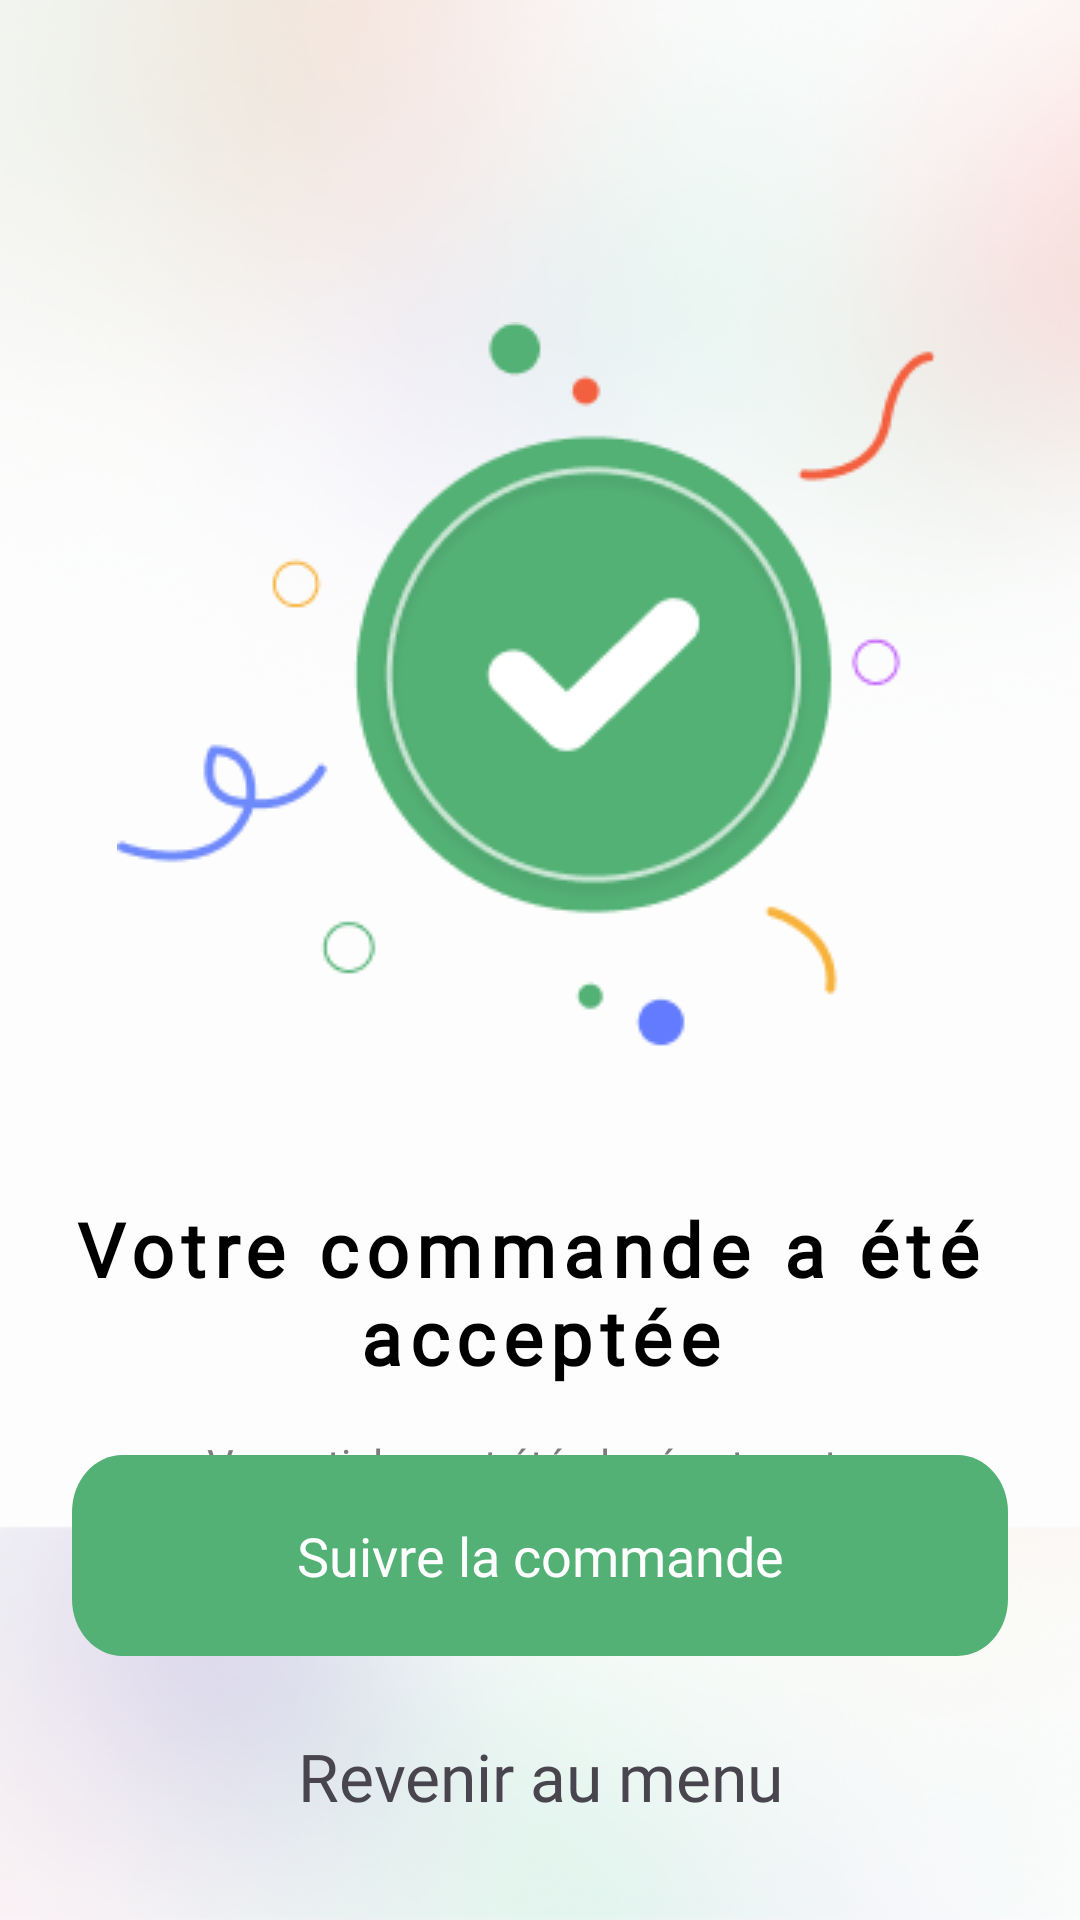

Layout XML and referenced resources for this Android screen:
<!-- AndroidManifest.xml: application theme Theme.Nectar -->
<!-- res/layout/activity_oder_accepted.xml -->
<?xml version="1.0" encoding="utf-8"?>
<androidx.constraintlayout.widget.ConstraintLayout xmlns:android="http://schemas.android.com/apk/res/android"
    xmlns:app="http://schemas.android.com/apk/res-auto"
    xmlns:tools="http://schemas.android.com/tools"
    android:layout_width="match_parent"
    android:layout_height="match_parent"
    tools:context=".Activity.OderAcceptedActivity"
    >

    <View
        android:id="@+id/view5"
        android:layout_width="413.83dp"
        android:layout_height="457.85dp"
        android:layout_alignParentLeft="true"
        android:layout_alignParentTop="true"
        android:background="@drawable/back2"
        app:layout_constraintBottom_toBottomOf="parent"
        app:layout_constraintEnd_toEndOf="parent"
        app:layout_constraintStart_toStartOf="parent" />

    <View
        android:id="@+id/view4"
        android:layout_width="414.6dp"
        android:layout_height="510.09dp"
        android:layout_alignParentLeft="true"
        android:layout_alignParentTop="true"
        android:background="@drawable/back"
        app:layout_constraintEnd_toEndOf="parent"
        app:layout_constraintStart_toStartOf="parent"
        app:layout_constraintTop_toTopOf="parent" />

    <ImageView
        android:id="@+id/imageView20"
        android:layout_width="wrap_content"
        android:layout_height="wrap_content"
        app:layout_constraintBottom_toBottomOf="parent"
        app:layout_constraintEnd_toEndOf="parent"
        app:layout_constraintHorizontal_bias="0.45"
        app:layout_constraintStart_toStartOf="parent"
        app:layout_constraintTop_toTopOf="parent"
        app:layout_constraintVertical_bias="0.26999998"
        app:srcCompat="@drawable/validate" />

    <TextView
        android:id="@+id/textView18"
        android:layout_width="wrap_content"
        android:layout_height="wrap_content"
        android:layout_marginTop="50dp"
        android:fontFamily="@font/gilroy_bold"
        android:letterSpacing="0.1"
        android:text="@string/votre_commande_a_t_n_accept_e"
        android:textAlignment="center"
        android:textColor="@color/black"
        android:textSize="25sp"
        android:textStyle="bold"
        app:layout_constraintEnd_toEndOf="@+id/imageView20"
        app:layout_constraintStart_toStartOf="@+id/imageView20"
        app:layout_constraintTop_toBottomOf="@+id/imageView20" />

    <TextView
        android:id="@+id/textView19"
        android:layout_width="wrap_content"
        android:layout_height="wrap_content"
        android:layout_marginTop="16dp"
        android:text="@string/vos_articles_ont_t_plac_s_et_sont_nen_cours_de_traitement"
        android:textAlignment="center"
        android:fontFamily="@font/gilroy_medium"
        android:textColor="@color/gris2"
        app:layout_constraintEnd_toEndOf="@+id/textView18"
        app:layout_constraintStart_toStartOf="@+id/textView18"
        app:layout_constraintTop_toBottomOf="@+id/textView18" />

    <androidx.constraintlayout.widget.ConstraintLayout
        android:id="@+id/id_track_order"
        android:layout_width="match_parent"
        android:layout_height="@dimen/btn_height"
        android:layout_marginStart="24dp"
        android:layout_marginEnd="24dp"
        android:layout_marginBottom="16dp"
        android:background="@drawable/rectangle_6"
        android:padding="@dimen/btn_padding"
        app:layout_constraintBottom_toTopOf="@+id/textView20"
        app:layout_constraintEnd_toEndOf="parent"
        app:layout_constraintHorizontal_bias="1.0"
        app:layout_constraintStart_toStartOf="parent">

        <TextView
            android:layout_width="wrap_content"
            android:layout_height="wrap_content"
            android:fontFamily="@font/gilroy_bold"
            android:gravity="center_horizontal|top"
            android:text="@string/suivre_la_commande"
            android:textColor="@color/white"
            android:textSize="18sp"
            app:layout_constraintBottom_toBottomOf="parent"
            app:layout_constraintEnd_toEndOf="parent"
            app:layout_constraintStart_toStartOf="parent"
            app:layout_constraintTop_toTopOf="parent" />


    </androidx.constraintlayout.widget.ConstraintLayout>

    <TextView
        android:id="@+id/textView20"
        android:layout_width="match_parent"
        android:layout_height="48dp"
        android:layout_marginStart="32dp"
        android:layout_marginEnd="32dp"
        android:layout_marginBottom="24dp"
        android:fontFamily="@font/gilroy_bold"
        android:gravity="center"
        android:onClick="backpressed"
        android:text="@string/revenir_au_menu"
        android:textSize="22sp"
        app:layout_constraintBottom_toBottomOf="@+id/view5"
        app:layout_constraintEnd_toEndOf="parent"
        app:layout_constraintStart_toStartOf="parent" />

</androidx.constraintlayout.widget.ConstraintLayout>
<!-- resources referenced by this layout -->
<resources>
  <color name="black">#FF000000</color>
  <color name="gris2">#7C7C7C</color>
  <color name="white">#FFFFFFFF</color>
  <dimen name="btn_height">67dp</dimen>
  <dimen name="btn_padding">18dp</dimen>
  <!-- drawable back: png bitmap (drawable, 51512 bytes) -->
  <!-- drawable back2: png bitmap (drawable, 67647 bytes) -->
  <!-- drawable rectangle_6 (drawable) -->
  <?xml version="1.0" encoding="utf-8"?>
  <vector xmlns:android="http://schemas.android.com/apk/res/android"
      android:width="353dp"
      android:height="67dp"
      android:viewportWidth="353"
      android:viewportHeight="67"
      >
      <group>
          <clip-path
              android:pathData="M19 0H334C344.493 0 353 8.50659 353 19V48C353 58.4934 344.493 67 334 67H19C8.50659 67 0 58.4934 0 48V19C0 8.50659 8.50659 0 19 0Z"
              />
          <path
              android:pathData="M0 0V67H353V0"
              android:fillColor="@color/green"
              />
      </group>
  </vector>
  <!-- drawable validate: png bitmap (drawable, 15056 bytes) -->
  <string name="revenir_au_menu">Revenir au menu</string>
  <string name="suivre_la_commande">Suivre la commande</string>
  <string name="vos_articles_ont_t_plac_s_et_sont_nen_cours_de_traitement">Vos articles ont été placés et sont \nen cours de traitement.</string>
  <string name="votre_commande_a_t_n_accept_e">Votre commande a été\n acceptée</string>
  <style name="Theme.Nectar" parent="Base.Theme.Nectar" />
  <color name="green">#53B175</color>
  <style name="Base.Theme.Nectar" parent="Theme.Material3.DayNight.NoActionBar">
          
          <item name="colorPrimary">@color/green</item>
          <item name="colorPrimaryVariant">@color/green</item>
          <item name="colorOnPrimary">@color/white</item>
          
      </style>
</resources>
